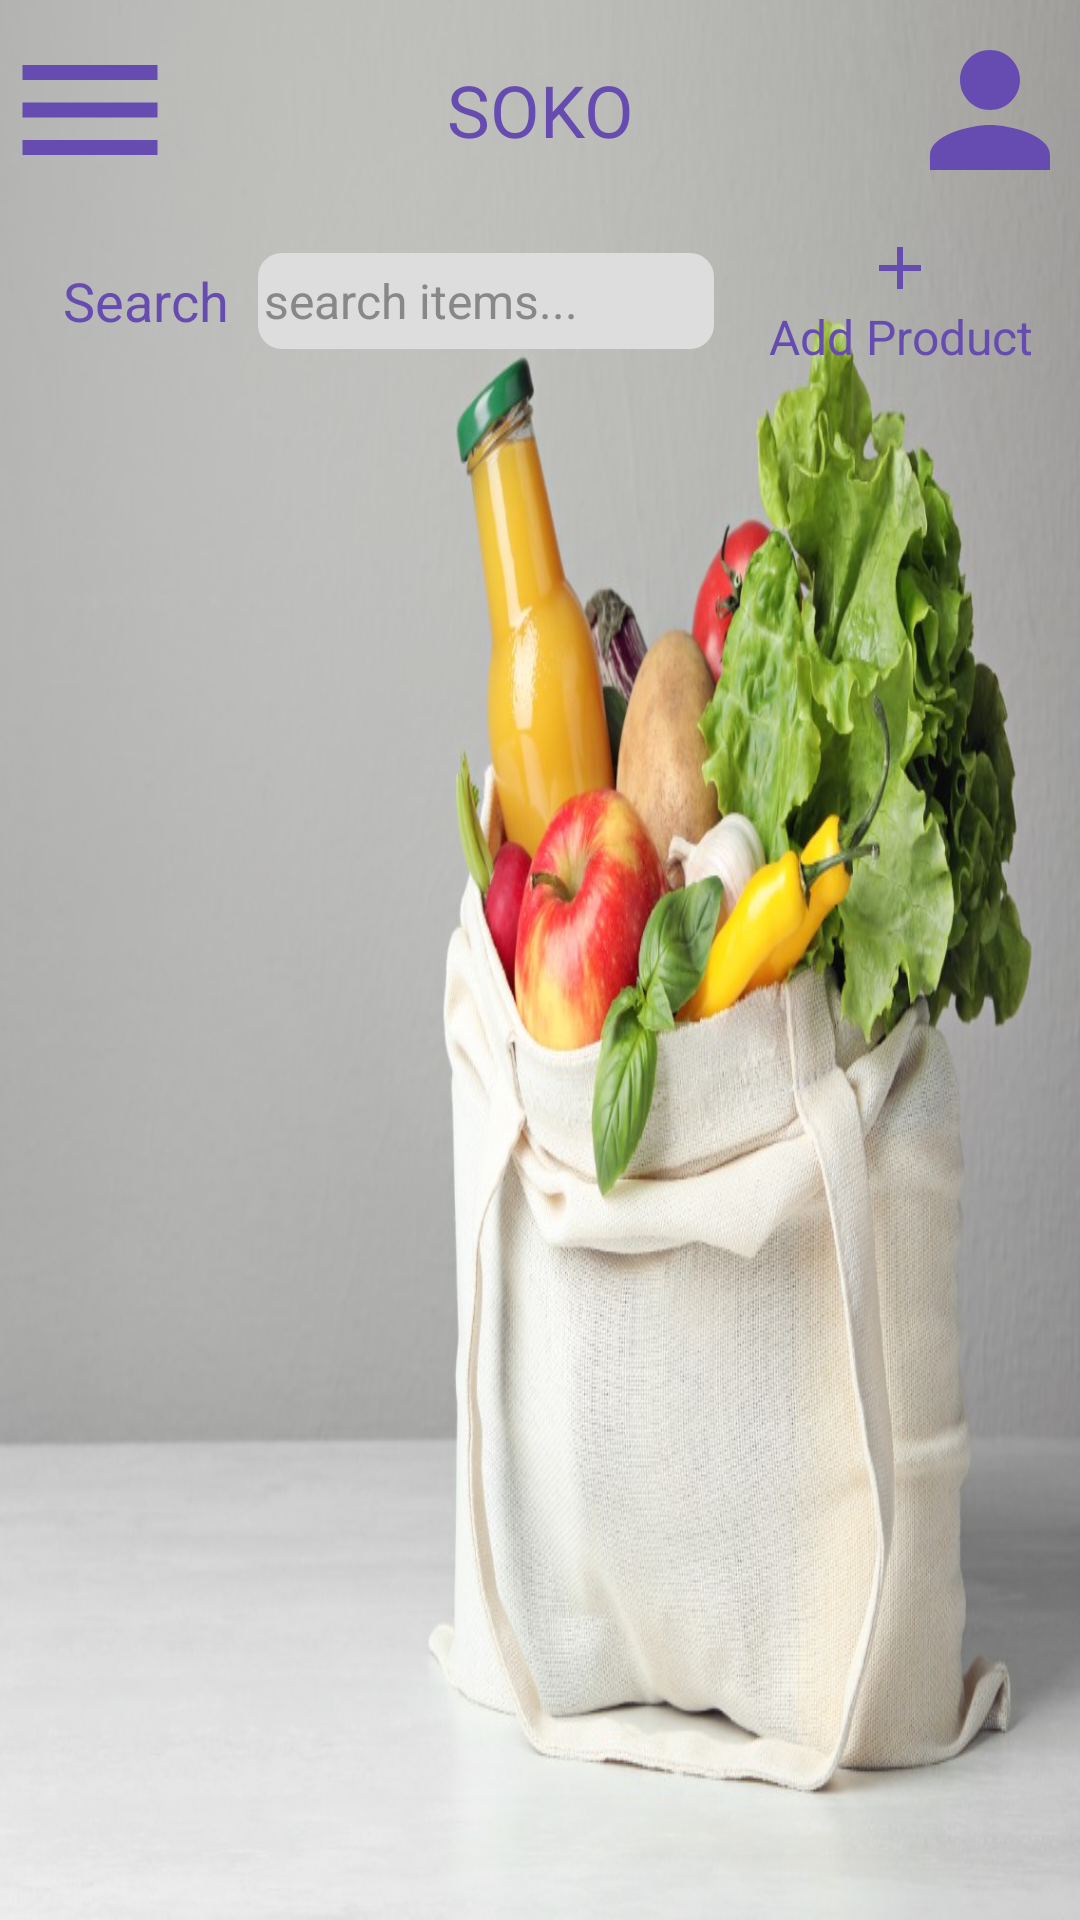

This screen was rendered from an Android layout file. Write that file and the resources it references.
<!-- AndroidManifest.xml: application theme Theme.MyApplication -->
<!-- res/layout/my_shop_activity.xml -->
<?xml version="1.0" encoding="utf-8"?>
<LinearLayout xmlns:android="http://schemas.android.com/apk/res/android"
    android:layout_width="match_parent"
    android:layout_height="match_parent"
    xmlns:tools="http://schemas.android.com/tools"
    android:orientation="vertical"
    tools:context=".MyShopActivity"

    >

    <include
        android:layout_width="match_parent"
        android:layout_height="0dp"
        android:layout_weight="2"
        layout="@layout/home_top_bar"
        />

    <LinearLayout
        android:layout_width="match_parent"
        android:layout_height="0dp"
        android:layout_weight="1.5"
        android:orientation="horizontal"

        >

        <LinearLayout
            android:layout_width="0dp"
            android:layout_height="match_parent"
            android:layout_weight="2"

            >

            <LinearLayout
                android:layout_width="0dp"
                android:layout_height="match_parent"
                android:layout_weight="2"
                android:gravity="end|center"
                android:paddingEnd="4dp"
                >

                <TextView
                    android:layout_width="wrap_content"
                    android:layout_height="wrap_content"
                    android:textSize="18sp"
                    android:textColor="@color/blue"
                    android:gravity="center"
                    android:text="Search"
                    />

            </LinearLayout>

            <LinearLayout
                android:layout_width="0dp"
                android:layout_height="match_parent"
                android:layout_weight="4"
                android:gravity="center"
                android:paddingStart="4dp"
                >

                <EditText
                    android:id="@+id/search_item"
                    android:layout_width="match_parent"
                    android:layout_height="32dp"
                    android:background="@drawable/rounded_rectangle"
                    android:backgroundTint="@color/cream"
                    android:hint="search items..."
                    android:textColorHint="@color/grey"
                    android:gravity="start|center"
                    android:textSize="16sp"
                    android:textColor="@color/dark_green"
                    android:paddingStart="2dp"
                    android:layout_marginEnd="2dp"
                    android:layout_marginStart="2dp"

                    />

            </LinearLayout>

        </LinearLayout>
        <LinearLayout
            android:id="@+id/addProduct"
            android:layout_width="0dp"
            android:layout_height="match_parent"
            android:layout_weight="1"
            android:gravity="center"
            android:orientation="vertical"
            >

            <ImageView
                android:layout_width="wrap_content"
                android:layout_height="wrap_content"
                android:layout_gravity="center"
                android:src="@drawable/add_item"
                />

            <TextView
                android:layout_width="wrap_content"
                android:layout_height="wrap_content"
                android:gravity="center"
                android:textSize="16sp"
                android:textColor="@color/blue"
                android:text="Add Product"

                />

        </LinearLayout>

    </LinearLayout>

    <LinearLayout
        android:layout_width="match_parent"
        android:layout_height="0dp"
        android:layout_weight="14"
        android:orientation="vertical"
        android:gravity="center"

        >

        <GridView
            android:id="@+id/my_shop_item_list"
            android:layout_width="match_parent"
            android:layout_height="match_parent"
            android:numColumns="2"
            android:horizontalSpacing="2dp"
            android:verticalSpacing="2dp"
            android:gravity="center"
            />

    </LinearLayout>

</LinearLayout>
<!-- res/layout/home_top_bar.xml (included above) -->
<?xml version="1.0" encoding="utf-8"?>
<LinearLayout xmlns:android="http://schemas.android.com/apk/res/android"
    android:layout_width="match_parent"
    android:layout_height="match_parent"
    android:orientation="horizontal"
    >

    <ImageView
        android:id="@+id/main_menu"
        android:layout_width="0dp"
        android:layout_height="match_parent"
        android:layout_weight="1"
        android:src="@drawable/menu_icon"

        />

    <TextView
        android:id="@+id/screenTitle"
        android:layout_width="0dp"
        android:layout_height="match_parent"
        android:layout_weight="4"
        android:gravity="center"
        android:textSize="24sp"
        android:textColor="@color/blue"
        android:text="SOKO"
        />

    <ImageView
        android:id="@+id/profile"
        android:layout_width="0dp"
        android:layout_height="match_parent"
        android:layout_weight="1"
        android:src="@drawable/profile"

        />

</LinearLayout>
<!-- resources referenced by this layout -->
<resources>
  <color name="blue">#664BB1</color>
  <color name="cream">#FFDDDDDD</color>
  <color name="dark_green">#FF44AA44</color>
  <color name="grey">#FF888888</color>
  <!-- drawable add_item (drawable) -->
  <vector android:height="24dp" android:tint="#664BB1"
      android:viewportHeight="24" android:viewportWidth="24"
      android:width="24dp" xmlns:android="http://schemas.android.com/apk/res/android">
      <path android:fillColor="@android:color/white" android:pathData="M19,13h-6v6h-2v-6H5v-2h6V5h2v6h6v2z"/>
  </vector>
  <!-- drawable menu_icon (drawable) -->
  <vector android:height="24dp" android:tint="#664BB1"
      android:viewportHeight="24" android:viewportWidth="24"
      android:width="24dp" xmlns:android="http://schemas.android.com/apk/res/android">
      <path android:fillColor="@android:color/white" android:pathData="M3,18h18v-2L3,16v2zM3,13h18v-2L3,11v2zM3,6v2h18L21,6L3,6z"/>
  </vector>
  <!-- drawable profile (drawable) -->
  <vector android:height="24dp" android:tint="#664BB1"
      android:viewportHeight="24" android:viewportWidth="24"
      android:width="24dp" xmlns:android="http://schemas.android.com/apk/res/android">
      <path android:fillColor="@android:color/white" android:pathData="M12,12c2.21,0 4,-1.79 4,-4s-1.79,-4 -4,-4 -4,1.79 -4,4 1.79,4 4,4zM12,14c-2.67,0 -8,1.34 -8,4v2h16v-2c0,-2.66 -5.33,-4 -8,-4z"/>
  </vector>
  <!-- drawable rounded_rectangle (drawable) -->
  <?xml version="1.0" encoding="utf-8"?>
  <shape xmlns:android="http://schemas.android.com/apk/res/android">
      <corners
          android:topLeftRadius="8dp"
          android:topRightRadius="8dp"
          android:bottomRightRadius="8dp"
          android:bottomLeftRadius="8dp"
          />
  </shape>
  <style name="Theme.MyApplication" parent="Base.Theme.MyApplication" />
  <style name="Base.Theme.MyApplication" parent="Theme.Material3.DayNight.NoActionBar">
          <item name="android:windowBackground">@drawable/bag2</item>
          
          
      </style>
  <!-- drawable bag2: jpg bitmap (drawable, 137067 bytes) -->
</resources>
